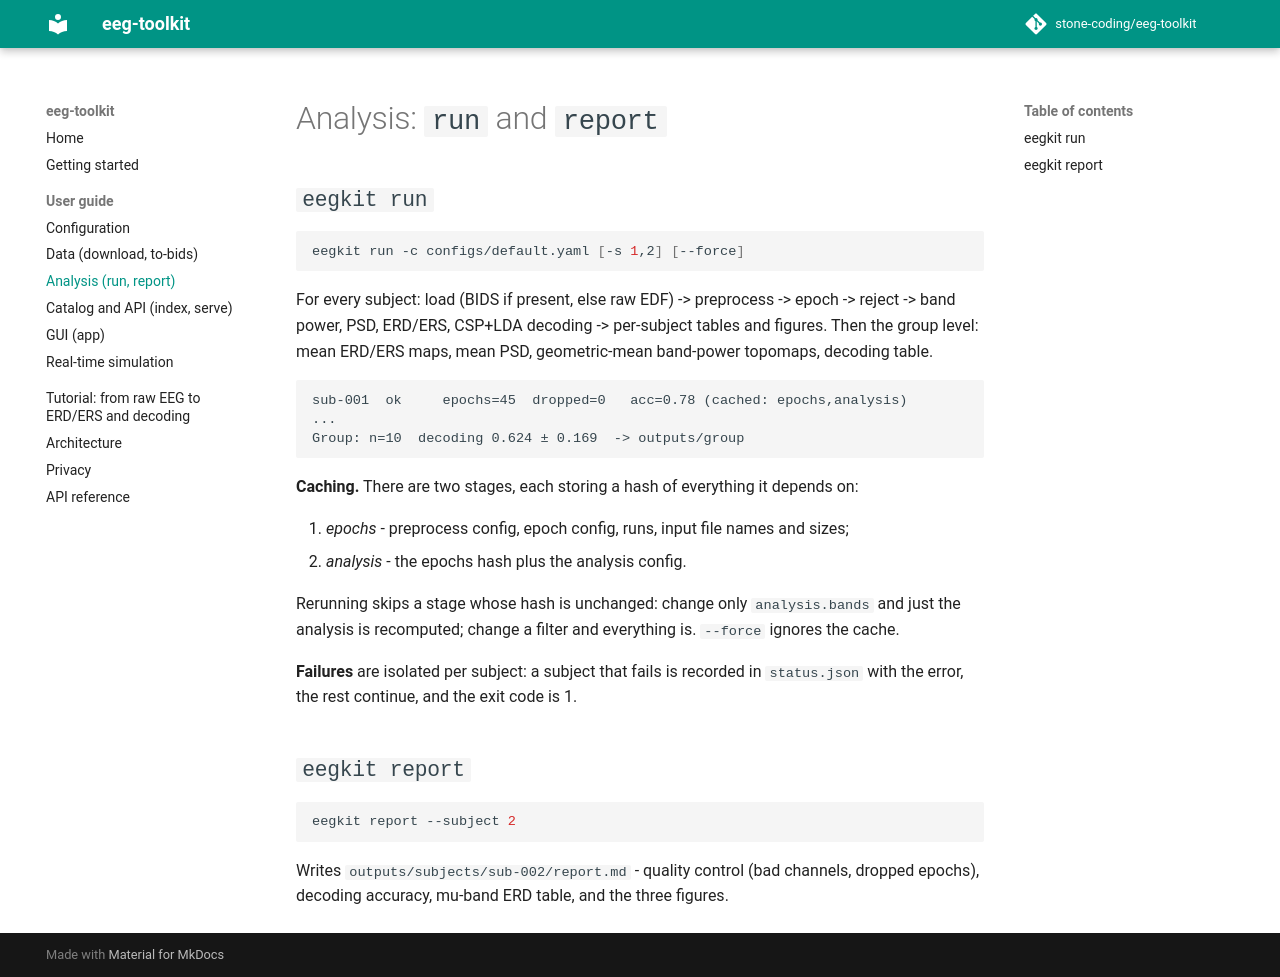

repository: stone-coding/eeg-toolkit · page: user-guide/analysis/index.html · generator: mkdocs

# Analysis: `run` and `report`

## `eegkit run`

```bash
eegkit run -c configs/default.yaml [-s 1,2] [--force]
```

For every subject: load (BIDS if present, else raw EDF) -> preprocess -> epoch -> reject ->
band power, PSD, ERD/ERS, CSP+LDA decoding -> per-subject tables and figures. Then the group
level: mean ERD/ERS maps, mean PSD, geometric-mean band-power topomaps, decoding table.

```
sub-001  ok     epochs=45  dropped=0   acc=0.78 (cached: epochs,analysis)
...
Group: n=10  decoding 0.624 ± 0.169  -> outputs/group
```

**Caching.** There are two stages, each storing a hash of everything it depends on:

1. *epochs* - preprocess config, epoch config, runs, input file names and sizes;
2. *analysis* - the epochs hash plus the analysis config.

Rerunning skips a stage whose hash is unchanged: change only `analysis.bands` and just the
analysis is recomputed; change a filter and everything is. `--force` ignores the cache.

**Failures** are isolated per subject: a subject that fails is recorded in `status.json` with
the error, the rest continue, and the exit code is 1.

## `eegkit report`

```bash
eegkit report --subject 2
```

Writes `outputs/subjects/sub-002/report.md` - quality control (bad channels, dropped epochs),
decoding accuracy, mu-band ERD table, and the three figures.
